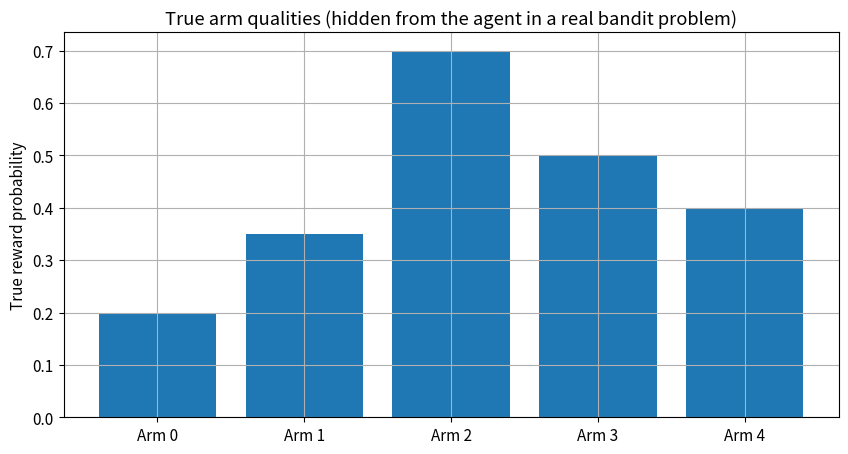
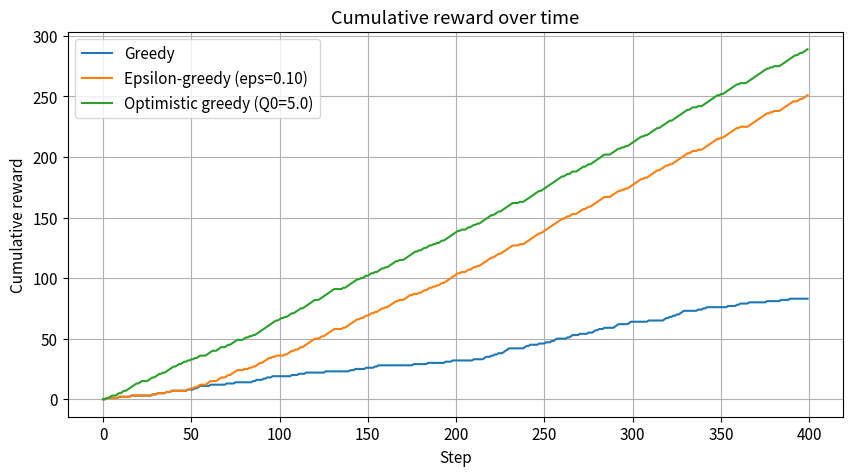
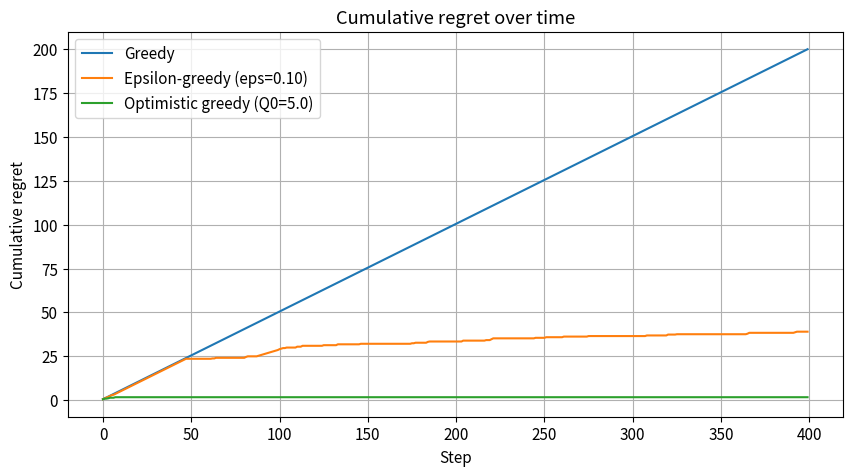
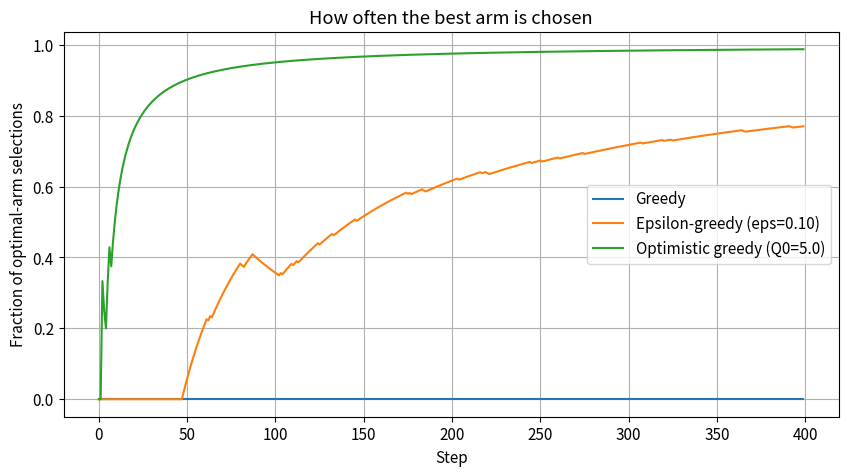
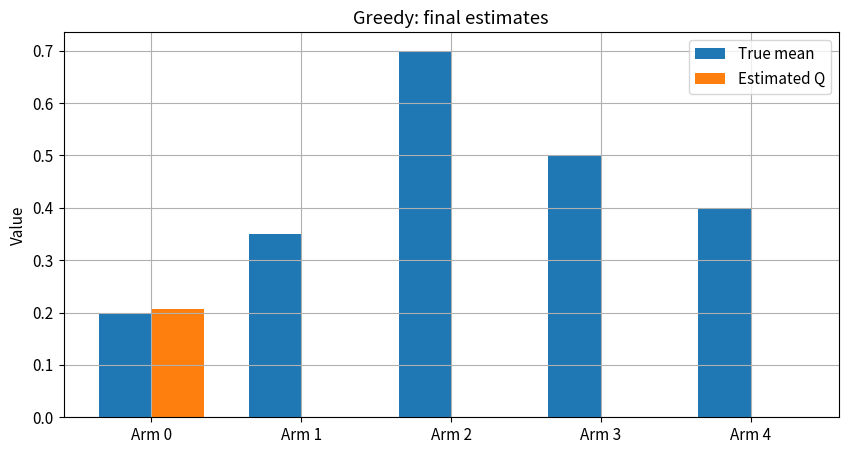
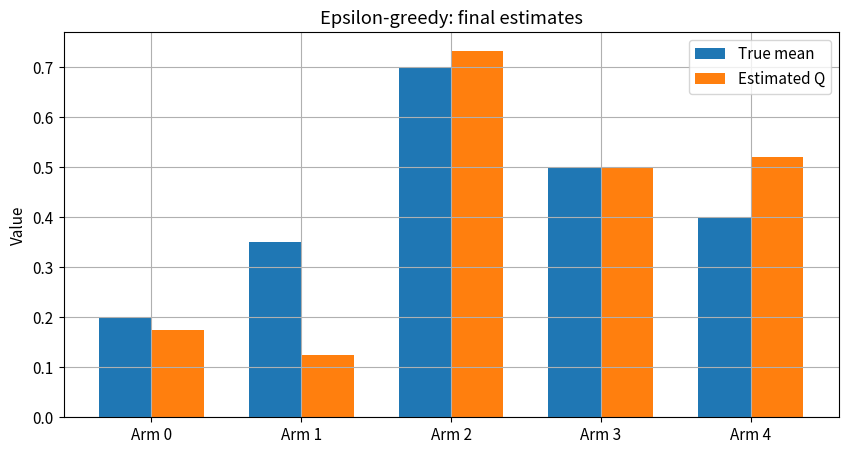
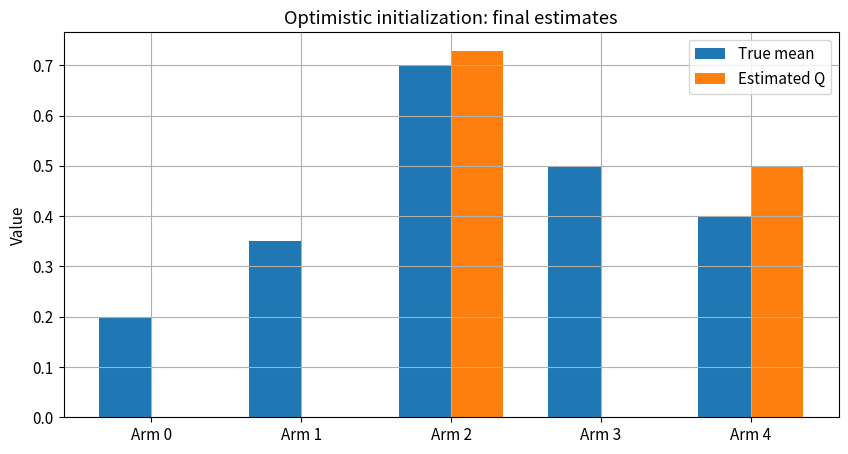
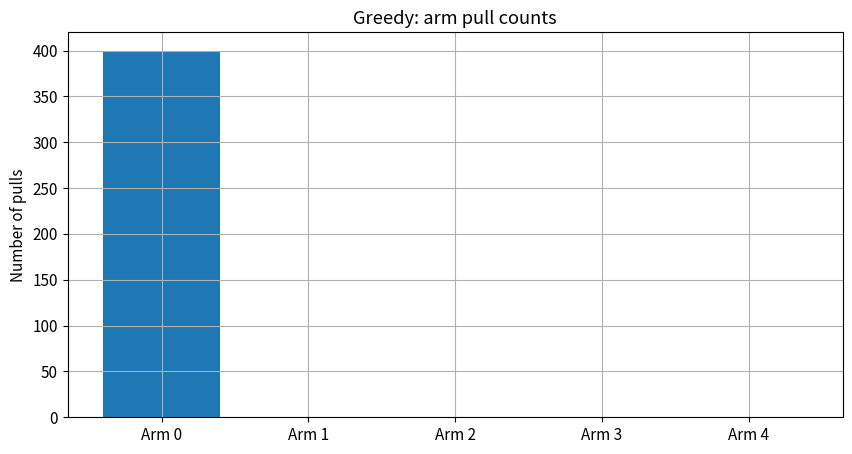
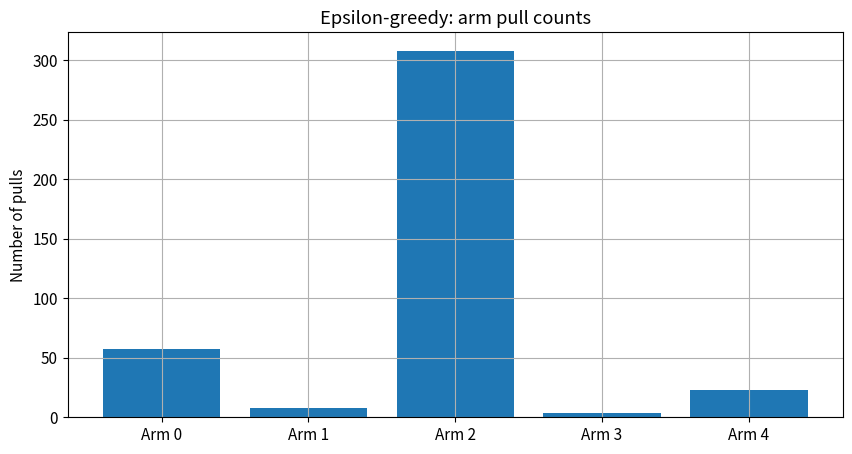
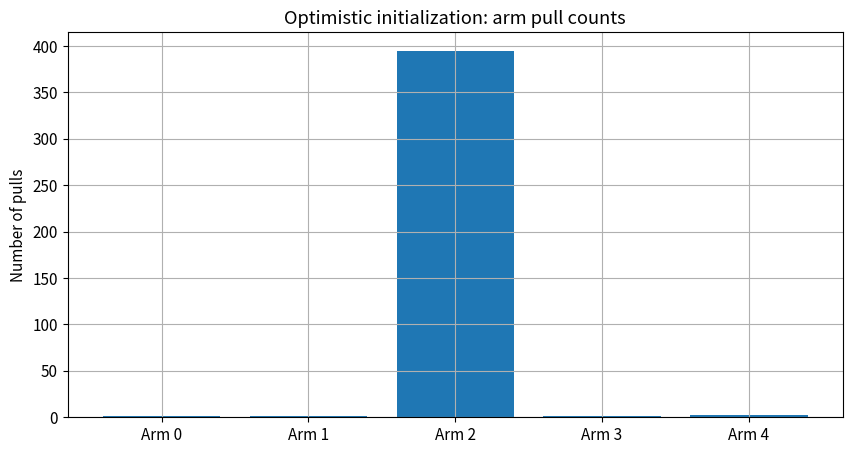
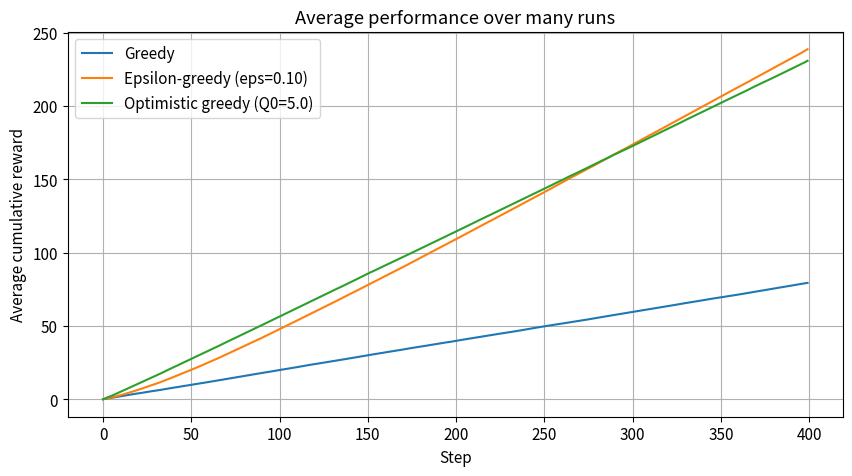
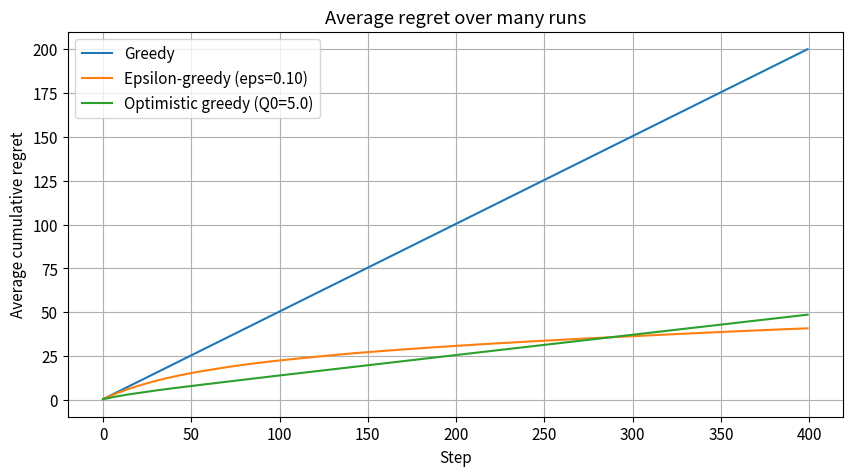
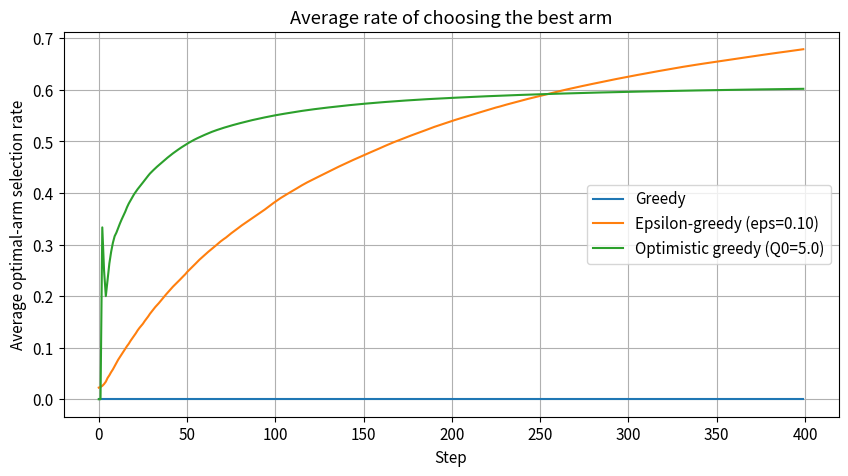
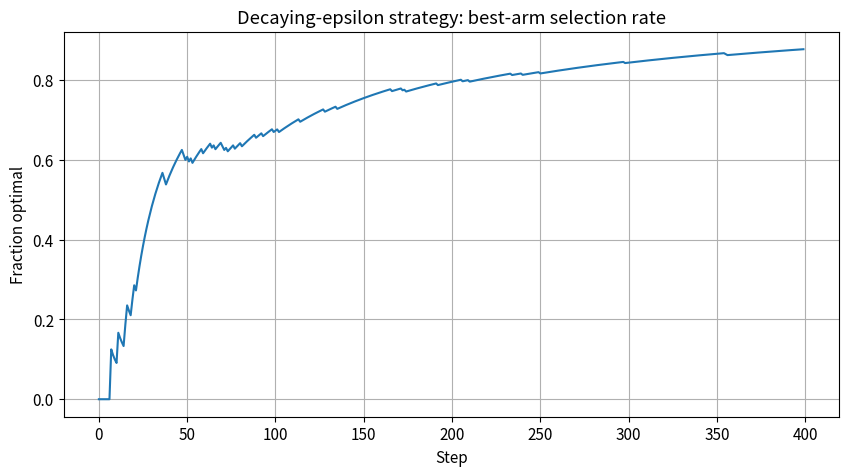

Here is the Python script that generated these plots, in order:
import numpy as np
import matplotlib.pyplot as plt

# Make plots larger and cleaner for classroom use
plt.rcParams["figure.figsize"] = (10, 5)
plt.rcParams["axes.grid"] = True
plt.rcParams["font.size"] = 11

# Reproducibility
GLOBAL_SEED = 7
rng = np.random.default_rng(GLOBAL_SEED)

class BernoulliBandit:
    def __init__(self, probs, seed=None):
        self.probs = np.array(probs, dtype=float)
        self.k = len(probs)
        self.rng = np.random.default_rng(seed)

    def pull(self, arm):
        return 1 if self.rng.random() < self.probs[arm] else 0

    @property
    def best_arm(self):
        return int(np.argmax(self.probs))

    @property
    def best_mean(self):
        return float(np.max(self.probs))

class EpsilonGreedyAgent:
    def __init__(self, k, epsilon=0.1, initial_value=0.0, seed=None):
        self.k = k
        self.epsilon = float(epsilon)
        self.initial_value = float(initial_value)
        self.rng = np.random.default_rng(seed)
        self.reset()

    def reset(self):
        self.q = np.full(self.k, self.initial_value, dtype=float)
        self.counts = np.zeros(self.k, dtype=int)

    def select_action(self):
        if self.rng.random() < self.epsilon:
            return int(self.rng.integers(self.k))
        return int(np.argmax(self.q))

    def update(self, action, reward):
        self.counts[action] += 1
        n = self.counts[action]
        self.q[action] += (reward - self.q[action]) / n

def run_bandit(probs, steps=500, epsilon=0.1, initial_value=0.0, seed=0):
    env = BernoulliBandit(probs, seed=seed)
    agent = EpsilonGreedyAgent(
        k=len(probs),
        epsilon=epsilon,
        initial_value=initial_value,
        seed=seed + 1,
    )

    rewards = np.zeros(steps)
    actions = np.zeros(steps, dtype=int)
    optimal = np.zeros(steps, dtype=int)
    regret = np.zeros(steps)
    q_history = np.zeros((steps, len(probs)))

    for t in range(steps):
        a = agent.select_action()
        r = env.pull(a)
        agent.update(a, r)

        rewards[t] = r
        actions[t] = a
        optimal[t] = int(a == env.best_arm)
        regret[t] = env.best_mean - probs[a]
        q_history[t] = agent.q.copy()

    result = {
        "probs": np.array(probs, dtype=float),
        "best_arm": env.best_arm,
        "best_mean": env.best_mean,
        "rewards": rewards,
        "actions": actions,
        "optimal": optimal,
        "regret": regret,
        "cum_reward": np.cumsum(rewards),
        "cum_regret": np.cumsum(regret),
        "avg_reward": np.cumsum(rewards) / np.arange(1, steps + 1),
        "optimal_rate": np.cumsum(optimal) / np.arange(1, steps + 1),
        "final_q": agent.q.copy(),
        "final_counts": agent.counts.copy(),
        "q_history": q_history,
    }
    return result

probs = [0.20, 0.35, 0.70, 0.50, 0.40]
steps = 400

greedy_result = run_bandit(probs, steps=steps, epsilon=0.0, initial_value=0.0, seed=1)
eps_result = run_bandit(probs, steps=steps, epsilon=0.10, initial_value=0.0, seed=1)
optimistic_result = run_bandit(probs, steps=steps, epsilon=0.0, initial_value=5.0, seed=1)

print("True arm means:", probs)
print("Best arm index:", eps_result["best_arm"])
print("Best arm mean:", eps_result["best_mean"])

fig, ax = plt.subplots()
arms = np.arange(len(probs))
ax.bar(arms, probs)
ax.set_xticks(arms)
ax.set_xticklabels([f"Arm {i}" for i in arms])
ax.set_ylabel("True reward probability")
ax.set_title("True arm qualities (hidden from the agent in a real bandit problem)")
plt.show()

def plot_comparison(results_dict, metric_key, ylabel, title):
    fig, ax = plt.subplots()
    for label, result in results_dict.items():
        ax.plot(result[metric_key], label=label)
    ax.set_xlabel("Step")
    ax.set_ylabel(ylabel)
    ax.set_title(title)
    ax.legend()
    plt.show()

results_dict = {
    "Greedy": greedy_result,
    "Epsilon-greedy (eps=0.10)": eps_result,
    "Optimistic greedy (Q0=5.0)": optimistic_result,
}

plot_comparison(results_dict, "cum_reward", "Cumulative reward", "Cumulative reward over time")
plot_comparison(results_dict, "cum_regret", "Cumulative regret", "Cumulative regret over time")
plot_comparison(results_dict, "optimal_rate", "Fraction of optimal-arm selections", "How often the best arm is chosen")

def show_final_estimates(result, title):
    k = len(result["probs"])
    x = np.arange(k)
    width = 0.35

    fig, ax = plt.subplots()
    ax.bar(x - width/2, result["probs"], width=width, label="True mean")
    ax.bar(x + width/2, result["final_q"], width=width, label="Estimated Q")
    ax.set_xticks(x)
    ax.set_xticklabels([f"Arm {i}" for i in x])
    ax.set_ylabel("Value")
    ax.set_title(title)
    ax.legend()
    plt.show()

show_final_estimates(greedy_result, "Greedy: final estimates")
show_final_estimates(eps_result, "Epsilon-greedy: final estimates")
show_final_estimates(optimistic_result, "Optimistic initialization: final estimates")

def show_counts(result, title):
    x = np.arange(len(result["probs"]))
    fig, ax = plt.subplots()
    ax.bar(x, result["final_counts"])
    ax.set_xticks(x)
    ax.set_xticklabels([f"Arm {i}" for i in x])
    ax.set_ylabel("Number of pulls")
    ax.set_title(title)
    plt.show()

show_counts(greedy_result, "Greedy: arm pull counts")
show_counts(eps_result, "Epsilon-greedy: arm pull counts")
show_counts(optimistic_result, "Optimistic initialization: arm pull counts")

def evaluate_strategy(probs, runs=300, steps=400, epsilon=0.1, initial_value=0.0, seed=123):
    cum_rewards = np.zeros((runs, steps))
    cum_regrets = np.zeros((runs, steps))
    optimal_rates = np.zeros((runs, steps))

    for i in range(runs):
        result = run_bandit(
            probs=probs,
            steps=steps,
            epsilon=epsilon,
            initial_value=initial_value,
            seed=seed + 100*i
        )
        cum_rewards[i] = result["cum_reward"]
        cum_regrets[i] = result["cum_regret"]
        optimal_rates[i] = result["optimal_rate"]

    return {
        "avg_cum_reward": cum_rewards.mean(axis=0),
        "avg_cum_regret": cum_regrets.mean(axis=0),
        "avg_optimal_rate": optimal_rates.mean(axis=0),
    }

avg_greedy = evaluate_strategy(probs, runs=400, steps=steps, epsilon=0.0, initial_value=0.0, seed=10)
avg_eps = evaluate_strategy(probs, runs=400, steps=steps, epsilon=0.10, initial_value=0.0, seed=10)
avg_optimistic = evaluate_strategy(probs, runs=400, steps=steps, epsilon=0.0, initial_value=5.0, seed=10)

avg_results = {
    "Greedy": avg_greedy,
    "Epsilon-greedy (eps=0.10)": avg_eps,
    "Optimistic greedy (Q0=5.0)": avg_optimistic,
}

def plot_average(avg_results, key, ylabel, title):
    fig, ax = plt.subplots()
    for label, result in avg_results.items():
        ax.plot(result[key], label=label)
    ax.set_xlabel("Step")
    ax.set_ylabel(ylabel)
    ax.set_title(title)
    ax.legend()
    plt.show()

plot_average(avg_results, "avg_cum_reward", "Average cumulative reward", "Average performance over many runs")
plot_average(avg_results, "avg_cum_regret", "Average cumulative regret", "Average regret over many runs")
plot_average(avg_results, "avg_optimal_rate", "Average optimal-arm selection rate", "Average rate of choosing the best arm")

class DecayingEpsilonGreedyAgent:
    def __init__(self, k, c=20.0, initial_value=0.0, seed=None):
        self.k = k
        self.c = float(c)
        self.initial_value = float(initial_value)
        self.rng = np.random.default_rng(seed)
        self.reset()

    def reset(self):
        self.q = np.full(self.k, self.initial_value, dtype=float)
        self.counts = np.zeros(self.k, dtype=int)
        self.t = 0

    def epsilon(self):
        return self.c / (self.c + self.t + 1)

    def select_action(self):
        eps = self.epsilon()
        if self.rng.random() < eps:
            return int(self.rng.integers(self.k))
        return int(np.argmax(self.q))

    def update(self, action, reward):
        self.t += 1
        self.counts[action] += 1
        n = self.counts[action]
        self.q[action] += (reward - self.q[action]) / n


def run_decaying_bandit(probs, steps=500, c=20.0, initial_value=0.0, seed=0):
    env = BernoulliBandit(probs, seed=seed)
    agent = DecayingEpsilonGreedyAgent(
        k=len(probs), c=c, initial_value=initial_value, seed=seed + 1
    )

    rewards = np.zeros(steps)
    regrets = np.zeros(steps)
    optimal = np.zeros(steps)

    for t in range(steps):
        a = agent.select_action()
        r = env.pull(a)
        agent.update(a, r)

        rewards[t] = r
        regrets[t] = env.best_mean - probs[a]
        optimal[t] = int(a == env.best_arm)

    return {
        "cum_reward": np.cumsum(rewards),
        "cum_regret": np.cumsum(regrets),
        "optimal_rate": np.cumsum(optimal) / np.arange(1, steps + 1),
    }

decaying = run_decaying_bandit(probs, steps=steps, c=20.0, seed=1)

fig, ax = plt.subplots()
ax.plot(decaying["optimal_rate"])
ax.set_xlabel("Step")
ax.set_ylabel("Fraction optimal")
ax.set_title("Decaying-epsilon strategy: best-arm selection rate")
plt.show()
